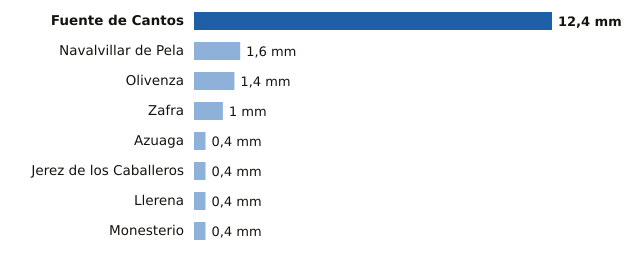

The table this chart was drawn from, first rows:
estacion, provincia, mm
Fuente de Cantos, Badajoz, 12.4
Navalvillar de Pela, Badajoz, 1.6
Olivenza, Badajoz, 1.4
Zafra, Badajoz, 1.0
Azuaga, Badajoz, 0.4
Jerez de los Caballeros, Badajoz, 0.4
Llerena, Badajoz, 0.4
Monesterio, Badajoz, 0.4
